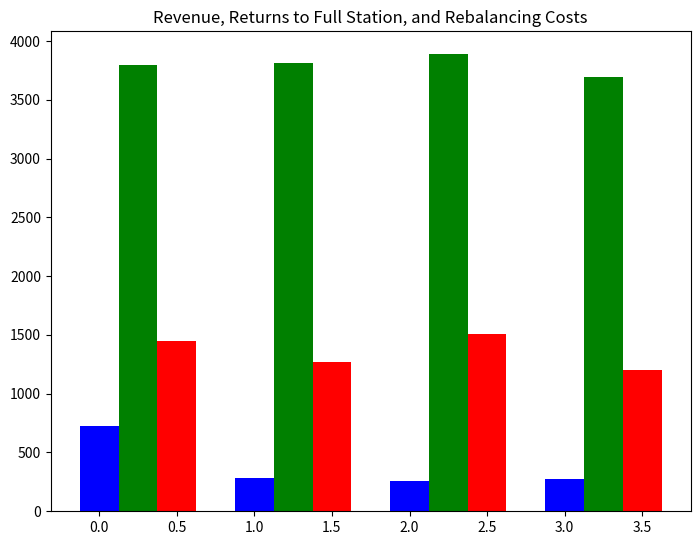

This figure's Python source:
import matplotlib.pyplot as plt
import numpy as np
import pandas as pd

base_results = {
    "bounces": [283, 670, 978, 781, 790, 814, 602, 539, 849, 697, 809, 430, 610, 408, 885, 748, 445, 508, 702, 278, 506, 946, 834, 747, 502, 1167, 1257, 719, 1686, 783, 1244, 1216, 765, 718, 781, 418, 718, 722, 440, 986, 686, 1222, 1104, 407, 366, 620, 936, 612, 593, 391, 453, 533, 485, 896, 844, 765, 903, 320, 801, 884, 964, 1026, 663, 1036, 913, 1087, 609, 930, 979, 583, 467, 1067, 504, 399, 878, 810, 380, 1084, 621, 883, 391, 540, 1006, 618, 488, 481, 1143, 581, 610, 624, 337, 438, 748, 639, 856, 881, 437, 471, 589, 1141, 562, 476, 380, 1828, 1246, 968, 591, 822, 802, 913, 685, 394, 671, 710, 362, 717, 818, 687, 577, 814, 486, 467, 477, 610, 405, 567, 1490, 923],
    "revenue":  [3837.0, 3797.0, 3806.0, 3830.0, 3835.0, 3838.0, 3814.0, 3783.0, 3829.0, 3727.0, 3815.0, 3761.0, 3888.0, 3767.0, 3717.0, 3845.0, 3697.0, 3730.0, 3761.0, 3726.0, 3853.0, 3888.0, 3876.0, 3781.0, 3709.0, 3811.0, 3811.0, 3817.0, 3818.0, 3783.0, 3849.0, 3755.0, 4012.0, 3824.0, 3741.0, 3833.0, 3860.0, 3803.0, 3728.0, 3847.0, 3740.0, 3932.0, 3755.0, 3796.0, 3906.0, 3780.0, 3731.0, 3797.0, 3863.0, 3846.0, 3830.0, 3812.0, 3801.0, 3736.0, 3748.0, 3683.0, 3852.0, 3729.0, 3786.0, 3770.0, 3799.0, 3825.0, 3898.0, 3771.0, 3672.0, 3865.0, 3817.0, 3751.0, 3773.0, 3806.0, 3796.0, 3813.0, 3811.0, 3652.0, 3898.0, 3704.0, 3879.0, 3949.0, 3777.0, 3784.0, 3766.0, 3816.0, 3754.0, 3840.0, 3756.0, 3761.0, 3888.0, 3713.0, 3801.0, 3754.0, 3813.0, 3806.0, 3851.0, 3844.0, 3873.0, 3788.0, 3860.0, 3676.0, 3860.0, 3810.0, 3966.0, 3719.0, 3827.0, 3724.0, 3875.0, 3756.0, 3735.0, 3778.0, 3783.0, 3912.0, 3751.0, 3822.0, 3708.0, 3809.0, 3786.0, 3869.0, 3957.0, 3805.0, 3707.0, 3764.0, 3769.0, 3734.0, 3705.0, 3846.0, 3818.0, 3737.0, 3638.0, 3845.0],
    "rebalancing": [1385.0, 1472.0, 1519.0, 1470.0, 1442.0, 1544.0, 1419.0, 1464.0, 1393.0, 1476.0, 1366.0, 1390.0, 1474.0, 1458.0, 1484.0, 1457.0, 1388.0, 1391.0, 1394.0, 1377.0, 1532.0, 1507.0, 1517.0, 1417.0, 1419.0, 1439.0, 1365.0, 1510.0, 1498.0, 1478.0, 1488.0, 1392.0, 1492.0, 1393.0, 1383.0, 1349.0, 1493.0, 1492.0, 1412.0, 1416.0, 1412.0, 1485.0, 1344.0, 1499.0, 1457.0, 1476.0, 1462.0, 1426.0, 1396.0, 1473.0, 1390.0, 1471.0, 1411.0, 1431.0, 1418.0, 1411.0, 1498.0, 1441.0, 1390.0, 1426.0, 1494.0, 1430.0, 1456.0, 1419.0, 1450.0, 1412.0, 1416.0, 1482.0, 1485.0, 1497.0, 1405.0, 1471.0, 1463.0, 1372.0, 1449.0, 1469.0, 1503.0, 1526.0, 1521.0, 1550.0, 1446.0, 1461.0, 1418.0, 1476.0, 1499.0, 1464.0, 1549.0, 1394.0, 1462.0, 1373.0, 1478.0, 1403.0, 1525.0, 1383.0, 1473.0, 1423.0, 1456.0, 1431.0, 1390.0, 1445.0, 1426.0, 1482.0, 1380.0, 1531.0, 1553.0, 1505.0, 1414.0, 1519.0, 1430.0, 1498.0, 1482.0, 1419.0, 1408.0, 1400.0, 1496.0, 1463.0, 1467.0, 1433.0, 1414.0, 1366.0, 1443.0, 1457.0, 1457.0, 1410.0, 1557.0, 1497.0, 1467.0, 1469.0]
        }

full_results = {
    "bounces": [378, 227, 295, 376, 283, 187, 215, 253, 306, 185, 285, 293, 613, 274, 269, 284, 298, 248, 255, 208, 277, 399, 178, 296, 206, 208, 171, 336, 252, 294, 256, 443, 355, 239, 220, 316, 239, 292, 220, 263, 294, 211, 247, 271, 793, 162, 173, 392, 179, 297, 212, 229, 263, 240, 312, 355, 281, 329, 281, 212, 238, 322, 286, 219, 300, 133, 259, 384, 218, 552, 162, 590, 223, 252, 533, 182, 210, 252, 184, 256, 197, 296, 250, 241, 302, 252, 236, 281, 231, 291, 422, 216, 586, 227, 236, 298, 270, 290, 482, 241, 309, 210, 280, 178, 328, 316, 253, 210, 238, 136, 203, 335, 460, 346, 187, 347, 210, 200, 329, 304, 268, 214, 292, 388, 347, 360, 326, 218],
    "revenue": [3708.599999999959, 3814.4999999999573, 3781.649999999967, 3864.899999999954, 3848.5499999999734, 3858.7499999999536, 3811.049999999955, 3814.9999999999654, 3723.5999999999563, 3720.899999999974, 3730.0499999999533, 3686.1999999999666, 3813.3499999999535, 3807.4499999999694, 3838.8999999999587, 3713.1499999999673, 3748.749999999961, 3944.999999999959, 3851.9999999999504, 3890.7999999999606, 3878.199999999962, 3738.249999999957, 3896.299999999965, 3851.149999999968, 3839.649999999969, 3878.0499999999593, 3787.1499999999564, 3850.6499999999455, 3752.349999999967, 3782.3999999999683, 3880.0999999999576, 3792.9499999999734, 3717.2999999999656, 3695.449999999958, 3872.549999999958, 3912.849999999961, 3736.1999999999575, 3696.5499999999724, 3888.8499999999617, 3861.049999999965, 3692.2999999999706, 3742.149999999972, 3704.59999999996, 3892.5999999999617, 3768.749999999961, 3801.049999999964, 3854.9499999999694, 3736.2999999999624, 3845.1999999999525, 3897.9999999999577, 3723.1999999999516, 3782.89999999996, 3809.149999999958, 3721.1999999999607, 3817.49999999995, 3789.4999999999636, 3785.099999999958, 3797.199999999949, 3744.949999999962, 3739.399999999959, 3903.5499999999606, 3808.1499999999533, 3889.999999999949, 3717.4999999999595, 3842.6999999999534, 3793.2999999999665, 3734.6999999999584, 3887.79999999994, 3852.649999999966, 3904.899999999963, 3951.0499999999606, 3779.3999999999614, 3782.79999999996, 3931.499999999951, 3786.9999999999563, 3782.2999999999556, 3715.3999999999714, 3885.349999999953, 3818.249999999954, 3857.9999999999563, 3818.4499999999493, 3812.399999999972, 3812.7999999999615, 3869.5999999999663, 3958.149999999955, 3749.649999999962, 3778.499999999954, 3757.4999999999673, 3827.749999999958, 3768.249999999968, 3836.899999999964, 3664.149999999969, 3795.9999999999645, 3848.7999999999643, 3769.6499999999573, 3804.549999999964, 3723.749999999968, 3810.199999999958, 3857.1999999999616, 3780.7999999999656, 3798.8999999999573, 3856.1999999999684, 3847.4999999999654, 3822.9499999999593, 3952.9499999999694, 3809.9499999999566, 3842.3999999999614, 3784.299999999968, 3805.7999999999624, 3815.599999999967, 3775.6999999999603, 3856.349999999958, 3707.399999999964, 3931.64999999996, 3790.1499999999655, 3868.549999999962, 3871.749999999959, 3837.6499999999555, 3834.79999999996, 3918.299999999964, 3809.149999999959, 3847.0499999999606, 3938.1499999999655, 3796.6499999999696, 3874.8499999999563, 3747.3499999999567, 3870.19999999996, 3763.3499999999653],
    "rebalancing": [1324.0, 1313.0, 1230.0, 1325.0, 1298.0, 1240.0, 1249.0, 1324.0, 1200.0, 1173.0, 1325.0, 1301.0, 1317.0, 1329.0, 1349.0, 1312.0, 1206.0, 1326.0, 1281.0, 1290.0, 1178.0, 1323.0, 1244.0, 1276.0, 1235.0, 1190.0, 1329.0, 1301.0, 1206.0, 1269.0, 1295.0, 1338.0, 1265.0, 1264.0, 1281.0, 1306.0, 1248.0, 1320.0, 1320.0, 1282.0, 1220.0, 1143.0, 1248.0, 1258.0, 1328.0, 1222.0, 1283.0, 1252.0, 1288.0, 1324.0, 1263.0, 1210.0, 1236.0, 1271.0, 1296.0, 1319.0, 1267.0, 1232.0, 1292.0, 1259.0, 1275.0, 1294.0, 1308.0, 1247.0, 1289.0, 1265.0, 1194.0, 1246.0, 1182.0, 1240.0, 1301.0, 1286.0, 1283.0, 1429.0, 1284.0, 1253.0, 1253.0, 1259.0, 1183.0, 1308.0, 1262.0, 1280.0, 1318.0, 1223.0, 1292.0, 1320.0, 1280.0, 1266.0, 1290.0, 1131.0, 1329.0, 1169.0, 1243.0, 1251.0, 1272.0, 1259.0, 1185.0, 1266.0, 1326.0, 1250.0, 1211.0, 1255.0, 1266.0, 1228.0, 1354.0, 1231.0, 1269.0, 1262.0, 1276.0, 1237.0, 1192.0, 1262.0, 1268.0, 1436.0, 1248.0, 1169.0, 1240.0, 1249.0, 1227.0, 1316.0, 1199.0, 1239.0, 1372.0, 1267.0, 1276.0, 1220.0, 1268.0, 1213.0]
        }

no_price = {
    "bounces": [309, 200, 169, 251, 270, 194, 284, 189, 244, 172, 157, 192, 174, 306, 197, 219, 231, 186, 177, 289, 280, 246, 153, 175, 189, 275, 242, 285, 213, 265, 362, 139, 207, 152, 180, 167, 443, 457, 174, 202, 198, 229, 313, 225, 201, 227, 579, 166, 248, 205, 310, 510, 204, 227, 175, 1150, 339, 197, 330, 247, 162, 207, 281, 200, 376, 241, 227, 283, 272, 259, 238, 163, 262, 267, 309, 269, 114, 239, 223, 454, 151, 192, 550, 238, 196, 191, 270, 238, 209, 278, 183, 376, 307, 210, 331, 200, 178, 207, 325, 248, 216, 242, 236, 701, 277, 216, 97, 244, 278, 153, 290, 265, 333, 394, 234, 172, 346, 179, 168, 205, 171, 447, 412, 199, 192, 331, 222, 218],
    
    "revenue": [3895.0, 3836.0, 3934.0, 3887.0, 3911.0, 3882.0, 3917.0, 3876.0, 3799.0, 3901.0, 3892.0, 3872.0, 3866.0, 3897.0, 3866.0, 4015.0, 3862.0, 3781.0, 3892.0, 4017.0, 3916.0, 3862.0, 3898.0, 3910.0, 3795.0, 3988.0, 4009.0, 3925.0, 3935.0, 3938.0, 3849.0, 3777.0, 3859.0, 3856.0, 3925.0, 3870.0, 3809.0, 3980.0, 3854.0, 3866.0, 3910.0, 3701.0, 3830.0, 3872.0, 3932.0, 3880.0, 3893.0, 3907.0, 3976.0, 3871.0, 3909.0, 3916.0, 3958.0, 3954.0, 3976.0, 3944.0, 3898.0, 3851.0, 3913.0, 3797.0, 3897.0, 3900.0, 3992.0, 3857.0, 3954.0, 3920.0, 3908.0, 3958.0, 3840.0, 3920.0, 3866.0, 3825.0, 3860.0, 3923.0, 3877.0, 3962.0, 3855.0, 3845.0, 3880.0, 3894.0, 3752.0, 3879.0, 3926.0, 3926.0, 3866.0, 3801.0, 3877.0, 3862.0, 3861.0, 3884.0, 4003.0, 3891.0, 3845.0, 3917.0, 3915.0, 3791.0, 3893.0, 3842.0, 3930.0, 3879.0, 3819.0, 3990.0, 3920.0, 3922.0, 3865.0, 3819.0, 3828.0, 3836.0, 3922.0, 4005.0, 3851.0, 3840.0, 3827.0, 3750.0, 3899.0, 3904.0, 3959.0, 3791.0, 3986.0, 3840.0, 3869.0, 3871.0, 4003.0, 3914.0, 3863.0, 3810.0, 3861.0, 4014.0],
    "rebalancing": [1538.0, 1553.0, 1548.0, 1524.0, 1514.0, 1494.0, 1557.0, 1493.0, 1447.0, 1503.0, 1380.0, 1421.0, 1530.0, 1473.0, 1507.0, 1517.0, 1522.0, 1454.0, 1507.0, 1533.0, 1400.0, 1461.0, 1487.0, 1535.0, 1472.0, 1458.0, 1557.0, 1576.0, 1426.0, 1590.0, 1575.0, 1487.0, 1466.0, 1489.0, 1601.0, 1520.0, 1461.0, 1572.0, 1448.0, 1404.0, 1536.0, 1421.0, 1512.0, 1518.0, 1533.0, 1599.0, 1619.0, 1537.0, 1515.0, 1516.0, 1567.0, 1589.0, 1512.0, 1493.0, 1579.0, 1483.0, 1526.0, 1553.0, 1490.0, 1550.0, 1404.0, 1487.0, 1588.0, 1467.0, 1595.0, 1504.0, 1479.0, 1514.0, 1476.0, 1429.0, 1470.0, 1440.0, 1534.0, 1667.0, 1470.0, 1531.0, 1526.0, 1471.0, 1674.0, 1510.0, 1438.0, 1455.0, 1510.0, 1485.0, 1516.0, 1537.0, 1522.0, 1476.0, 1474.0, 1597.0, 1481.0, 1515.0, 1503.0, 1471.0, 1642.0, 1552.0, 1553.0, 1582.0, 1484.0, 1450.0, 1492.0, 1504.0, 1440.0, 1514.0, 1503.0, 1448.0, 1413.0, 1546.0, 1522.0, 1571.0, 1421.0, 1487.0, 1572.0, 1521.0, 1507.0, 1555.0, 1504.0, 1503.0, 1457.0, 1410.0, 1423.0, 1487.0, 1577.0, 1459.0, 1548.0, 1573.0, 1473.0, 1478.0]
        }

no_xdiff = {
    "bounces": [248, 173, 257, 250, 220, 284, 297, 175, 266, 190, 242, 297, 167, 300, 188, 224, 333, 228, 211, 237, 154, 201, 391, 381, 200, 382, 169, 189, 522, 191, 661, 235, 377, 286, 170, 263, 230, 131, 276, 229, 316, 105, 516, 293, 424, 168, 357, 346, 884, 256, 283, 214, 334, 193, 310, 256, 301, 305, 442, 267, 186, 271, 275, 171, 225, 195, 281, 386, 218, 240, 196, 166, 271, 263, 217, 305, 198, 391, 246, 289, 223, 172, 305, 214, 343, 279, 175, 174, 347, 878, 153, 244, 511, 420, 288, 222, 193, 296, 365, 321, 131, 160, 271, 114, 263, 246, 221, 255, 193, 154, 268, 185, 250, 290, 335, 207, 234, 660, 245, 140, 174, 278, 171, 343, 259, 201, 115, 174],
    
    "revenue": [3804.200000000008, 3698.700000000022, 3709.000000000014, 3767.9500000000257, 3684.5000000000005, 3704.1000000000126, 3675.0500000000056, 3801.9000000000137, 3690.35000000001, 3536.4500000000103, 3742.000000000017, 3688.300000000017, 3694.2500000000286, 3819.6000000000163, 3725.5000000000105, 3646.4999999999977, 3655.900000000008, 3824.500000000024, 3660.700000000008, 3543.7500000000114, 3608.0500000000147, 3630.000000000022, 3643.600000000016, 3650.100000000012, 3659.500000000005, 3705.7500000000127, 3665.3500000000085, 3613.15000000001, 3699.65000000001, 3651.2000000000235, 3706.8500000000113, 3734.2500000000236, 3724.050000000018, 3670.1000000000067, 3814.000000000006, 3712.400000000013, 3729.850000000015, 3605.1500000000196, 3649.350000000013, 3714.7000000000044, 3730.250000000012, 3653.20000000001, 3736.650000000004, 3636.4500000000116, 3720.7000000000253, 3791.45000000001, 3752.2500000000205, 3821.150000000008, 3670.8500000000167, 3603.7000000000085, 3614.7500000000077, 3667.7000000000153, 3708.5500000000143, 3661.4000000000106, 3823.45000000002, 3671.3500000000045, 3619.8500000000117, 3760.4000000000106, 3749.3500000000145, 3747.1500000000065, 3612.450000000008, 3694.9500000000185, 3619.100000000007, 3637.850000000016, 3687.6000000000026, 3644.900000000023, 3620.6500000000133, 3777.250000000007, 3703.45000000001, 3786.950000000006, 3709.800000000006, 3736.900000000018, 3755.700000000015, 3680.500000000015, 3753.3500000000113, 3706.2000000000144, 3809.4500000000176, 3638.850000000018, 3729.4500000000135, 3655.000000000002, 3618.1500000000055, 3669.6500000000137, 3724.2000000000044, 3697.2500000000173, 3638.000000000014, 3736.9000000000074, 3731.45000000001, 3635.9500000000107, 3768.2500000000095, 3672.4000000000137, 3680.6000000000145, 3669.1500000000106, 3652.8500000000186, 3712.000000000012, 3725.150000000017, 3557.8000000000097, 3621.350000000016, 3761.000000000017, 3713.950000000006, 3649.7000000000126, 3679.5000000000136, 3690.0500000000097, 3658.850000000012, 3642.550000000012, 3653.850000000017, 3778.5500000000284, 3773.4000000000156, 3750.3500000000067, 3676.8000000000116, 3742.450000000004, 3742.6500000000146, 3683.5000000000105, 3762.750000000018, 3651.5500000000166, 3710.80000000001, 3771.0500000000166, 3709.3000000000156, 3687.5000000000155, 3698.1000000000063, 3641.200000000014, 3731.5000000000055, 3764.2000000000203, 3745.1000000000095, 3714.5500000000125, 3704.8500000000085, 3619.750000000011, 3582.65000000001, 3657.8000000000256],
    "rebalancing": [1156.0, 1191.0, 1218.0, 1203.0, 1178.0, 1182.0, 1175.0, 1211.0, 1198.0, 1202.0, 1284.0, 1217.0, 1266.0, 1255.0, 1208.0, 1165.0, 1254.0, 1205.0, 1130.0, 1163.0, 1233.0, 1191.0, 1192.0, 1269.0, 1163.0, 1143.0, 1175.0, 1260.0, 1197.0, 1160.0, 1210.0, 1212.0, 1243.0, 1262.0, 1188.0, 1223.0, 1188.0, 1210.0, 1253.0, 1195.0, 1175.0, 1184.0, 1187.0, 1288.0, 1154.0, 1185.0, 1173.0, 1226.0, 1268.0, 1141.0, 1216.0, 1149.0, 1188.0, 1137.0, 1240.0, 1289.0, 1244.0, 1225.0, 1223.0, 1208.0, 1211.0, 1163.0, 1161.0, 1162.0, 1235.0, 1194.0, 1260.0, 1150.0, 1220.0, 1237.0, 1246.0, 1116.0, 1249.0, 1172.0, 1105.0, 1138.0, 1254.0, 1113.0, 1190.0, 1192.0, 1197.0, 1197.0, 1199.0, 1203.0, 1235.0, 1221.0, 1278.0, 1153.0, 1205.0, 1191.0, 1138.0, 1129.0, 1224.0, 1131.0, 1236.0, 1196.0, 1136.0, 1246.0, 1227.0, 1158.0, 1232.0, 1167.0, 1171.0, 1191.0, 1247.0, 1181.0, 1213.0, 1117.0, 1168.0, 1175.0, 1223.0, 1185.0, 1275.0, 1167.0, 1284.0, 1232.0, 1152.0, 1199.0, 1135.0, 1176.0, 1255.0, 1200.0, 1141.0, 1238.0, 1220.0, 1184.0, 1167.0, 1217.0]
        }

# base_results, full_results, no_price, no_xdiff
if __name__ == "__main__":
    full_df = pd.DataFrame({
        "base": {k: sum(v)/len(v) for k,v in base_results.items()},
        "full": {k: sum(v)/len(v) for k,v in full_results.items()},
        "no_price": {k: sum(v)/len(v) for k,v in no_price.items()},
        "no_xdiff": {k: sum(v)/len(v) for k,v in no_xdiff.items()},
        })

    print(f"full_df: {full_df}")
    full_np = full_df.to_numpy()
    print(f"full_np: {full_np}")
    X = np.arange(4)
    fig = plt.figure()
    ax = fig.add_axes([0,0,1,1])
    ax.bar(X + 0.25, full_np[1], color='g', width=0.25)
    ax.bar(X + 0, full_np[0], color='b', width=0.25)
    ax.bar(X + 0.5, full_np[2], color='r', width=0.25)
    ax.set_title("Revenue, Returns to Full Station, and Rebalancing Costs")
    plt.show()
